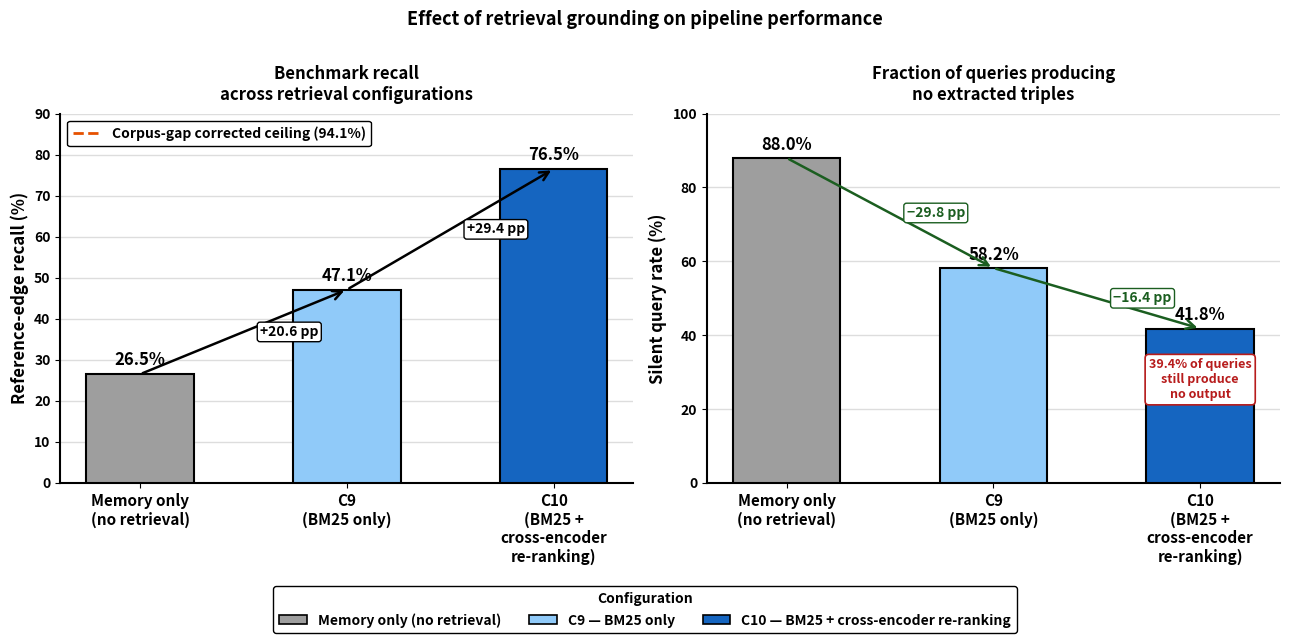

This figure's Python source: (Note: this script raises an exception after producing the figure.)
"""
pipeline/plot_retrieval_comparison.py — Retrieval Configuration Comparison Figure
======================================================================================
WHY
    The paper's ablation claim ("retrieval grounding helps") needs a
    figure comparing memory-only vs BM25 vs BM25+reranker side by side,
    not just a table.

WHAT
    Bold, fully opaque retrieval comparison figure with two panels:
    recall and silent query rate, across the three retrieval configs
    (values hardcoded from prior experiment runs). Rendered to
    figures/fig_retrieval_comparison.{pdf,png}. Run directly (no CLI args).
"""

import matplotlib

matplotlib.use("Agg")
import matplotlib.patches as mpatches
import matplotlib.pyplot as plt
import numpy as np

BG = "#FFFFFF"

configs = [
    "Memory only\n(no retrieval)",
    "C9\n(BM25 only)",
    "C10\n(BM25 +\ncross-encoder\nre-ranking)",
]
recall = [26.5, 47.1, 76.5]
silent = [88.0, 58.2, 41.8]
bar_colors = ["#9E9E9E", "#90CAF9", "#1565C0"]
edge_colors = ["#000000", "#000000", "#000000"]

x = np.arange(len(configs))
WIDTH = 0.52

fig, (ax1, ax2) = plt.subplots(1, 2, figsize=(13, 6))
fig.patch.set_facecolor(BG)

# ══════════════════════════════════════════════════════════════════════
# Panel 1 — Recall
# ══════════════════════════════════════════════════════════════════════
bars1 = ax1.bar(
    x,
    recall,
    WIDTH,
    color=bar_colors,
    edgecolor=edge_colors,
    linewidth=1.5,
    zorder=3,
)

# Corpus-gap corrected ceiling
ax1.axhline(
    94.1,
    color="#E65100",
    lw=2.0,
    ls="--",
    zorder=4,
    label="Corpus-gap corrected ceiling (94.1%)",
)

# Value labels on bars
for bar, val in zip(bars1, recall):
    ax1.text(
        bar.get_x() + bar.get_width() / 2,
        bar.get_height() + 1.2,
        f"{val:.1f}%",
        ha="center",
        va="bottom",
        fontsize=12,
        fontweight="bold",
        color="#000000",
        zorder=5,
    )

# Gain annotations
for i in range(1, len(recall)):
    gain = recall[i] - recall[i - 1]
    ax1.annotate(
        "",
        xy=(x[i], recall[i]),
        xytext=(x[i - 1], recall[i - 1]),
        arrowprops=dict(
            arrowstyle="->",
            color="#000000",
            lw=1.8,
            mutation_scale=16,
        ),
        zorder=6,
    )
    mid_x = (x[i] + x[i - 1]) / 2
    mid_y = (recall[i] + recall[i - 1]) / 2
    ax1.text(
        mid_x + 0.08,
        mid_y,
        f"+{gain:.1f} pp",
        ha="left",
        va="center",
        fontsize=10,
        fontweight="bold",
        color="#000000",
        bbox=dict(
            boxstyle="round,pad=0.2",
            fc="#FFFFFF",
            ec="#000000",
            linewidth=1.0,
            alpha=1.0,
        ),
        zorder=7,
    )

ax1.set_ylabel(
    "Reference-edge recall (%)",
    fontsize=12,
    fontweight="bold",
    color="#000000",
)
ax1.set_title(
    "Benchmark recall\nacross retrieval configurations",
    fontsize=12,
    fontweight="bold",
    color="#000000",
    pad=10,
)
ax1.set_xticks(x)
ax1.set_xticklabels(configs, fontsize=11, fontweight="bold", color="#000000")
ax1.set_ylim(0, 90)
ax1.tick_params(axis="y", labelsize=10)
for label in ax1.get_yticklabels():
    label.set_fontweight("bold")
    label.set_color("#000000")

legend = ax1.legend(
    fontsize=10, framealpha=1.0, edgecolor="#000000", loc="upper left"
)
for text in legend.get_texts():
    text.set_fontweight("bold")
    text.set_color("#000000")

# Gridlines
ax1.yaxis.grid(True, color="#DDDDDD", lw=1.0, zorder=0)
ax1.set_axisbelow(True)

# Spines
ax1.spines["top"].set_visible(False)
ax1.spines["right"].set_visible(False)
ax1.spines["left"].set_linewidth(1.5)
ax1.spines["bottom"].set_linewidth(1.5)
for spine in ax1.spines.values():
    spine.set_edgecolor("#000000")

# ══════════════════════════════════════════════════════════════════════
# Panel 2 — Silent query rate
# ══════════════════════════════════════════════════════════════════════
bars2 = ax2.bar(
    x,
    silent,
    WIDTH,
    color=bar_colors,
    edgecolor=edge_colors,
    linewidth=1.5,
    zorder=3,
)

# Value labels
for bar, val in zip(bars2, silent):
    ax2.text(
        bar.get_x() + bar.get_width() / 2,
        bar.get_height() + 1.2,
        f"{val:.1f}%",
        ha="center",
        va="bottom",
        fontsize=12,
        fontweight="bold",
        color="#000000",
        zorder=5,
    )

# Reduction annotations
for i in range(1, len(silent)):
    reduction = silent[i - 1] - silent[i]
    ax2.annotate(
        "",
        xy=(x[i], silent[i]),
        xytext=(x[i - 1], silent[i - 1]),
        arrowprops=dict(
            arrowstyle="->",
            color="#1B5E20",
            lw=1.8,
            mutation_scale=16,
        ),
        zorder=6,
    )
    mid_x = (x[i] + x[i - 1]) / 2
    mid_y = (silent[i] + silent[i - 1]) / 2
    ax2.text(
        mid_x + 0.08,
        mid_y,
        f"\u2212{reduction:.1f} pp",
        ha="left",
        va="center",
        fontsize=10,
        fontweight="bold",
        color="#1B5E20",
        bbox=dict(
            boxstyle="round,pad=0.2",
            fc="#FFFFFF",
            ec="#1B5E20",
            linewidth=1.0,
            alpha=1.0,
        ),
        zorder=7,
    )

ax2.set_ylabel(
    "Silent query rate (%)", fontsize=12, fontweight="bold", color="#000000"
)
ax2.set_title(
    "Fraction of queries producing\nno extracted triples",
    fontsize=12,
    fontweight="bold",
    color="#000000",
    pad=10,
)
ax2.set_xticks(x)
ax2.set_xticklabels(configs, fontsize=11, fontweight="bold", color="#000000")
ax2.set_ylim(0, 100)
ax2.tick_params(axis="y", labelsize=10)
for label in ax2.get_yticklabels():
    label.set_fontweight("bold")
    label.set_color("#000000")

# Annotation: what silent rate means
ax2.text(
    2,
    41.8 - 8,
    "39.4% of queries\nstill produce\nno output",
    ha="center",
    va="top",
    fontsize=9,
    fontweight="bold",
    color="#B71C1C",
    bbox=dict(
        boxstyle="round,pad=0.3",
        fc="#FFFFFF",
        ec="#B71C1C",
        linewidth=1.2,
        alpha=1.0,
    ),
    zorder=8,
)

ax2.yaxis.grid(True, color="#DDDDDD", lw=1.0, zorder=0)
ax2.set_axisbelow(True)

ax2.spines["top"].set_visible(False)
ax2.spines["right"].set_visible(False)
ax2.spines["left"].set_linewidth(1.5)
ax2.spines["bottom"].set_linewidth(1.5)
for spine in ax2.spines.values():
    spine.set_edgecolor("#000000")

# ── Shared color legend ───────────────────────────────────────────────
patches = [
    mpatches.Patch(
        facecolor="#9E9E9E",
        edgecolor="#000000",
        linewidth=1.2,
        label="Memory only (no retrieval)",
    ),
    mpatches.Patch(
        facecolor="#90CAF9",
        edgecolor="#000000",
        linewidth=1.2,
        label="C9 — BM25 only",
    ),
    mpatches.Patch(
        facecolor="#1565C0",
        edgecolor="#000000",
        linewidth=1.2,
        label="C10 — BM25 + cross-encoder re-ranking",
    ),
]
fig.legend(
    handles=patches,
    loc="lower center",
    ncol=3,
    fontsize=10,
    framealpha=1.0,
    edgecolor="#000000",
    bbox_to_anchor=(0.5, -0.04),
    title="Configuration",
    title_fontsize=10,
)

# Make legend title bold after creation
leg = fig.legends[-1]
leg.get_title().set_fontweight("bold")
leg.get_title().set_color("#000000")
for text in leg.get_texts():
    text.set_fontweight("bold")
    text.set_color("#000000")

plt.suptitle(
    "Effect of retrieval grounding on pipeline performance",
    fontsize=13,
    fontweight="bold",
    color="#000000",
    y=1.01,
)

plt.tight_layout(rect=[0, 0.06, 1, 1])
plt.savefig(
    "figures/fig_retrieval_comparison.pdf",
    dpi=300,
    bbox_inches="tight",
    facecolor=BG,
)
plt.savefig(
    "figures/fig_retrieval_comparison.png",
    dpi=300,
    bbox_inches="tight",
    facecolor=BG,
)
print("Saved figures/fig_retrieval_comparison.pdf and .png")
